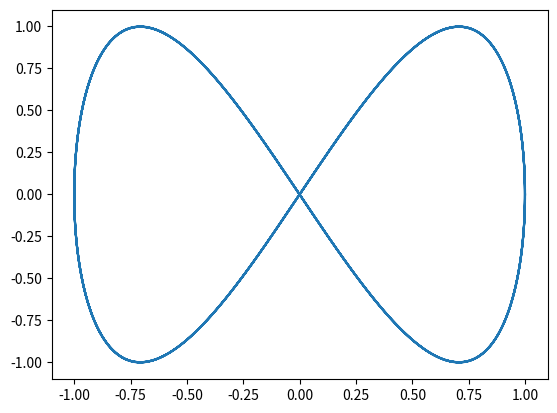

Here is the Python script that generated this plot: (Note: this script raises an exception after producing the figure.)
import numpy as np
import matplotlib.pyplot as plt

data = np.array([[1,2,3], [4,5,6], [7,8,9]]) # ただの一例です

min_value = 0
max_value = 2 * np.pi
points_per_round = 100 # １周あたり何個の点のデータにするか
num_rounds = 5 # 何周分のデータにするか
# (points_per_round * num_rounds) 個のデータになる
theta = np.linspace(min_value, max_value * num_rounds, points_per_round * num_rounds)

print(theta) # データの中身がそのまま出てきます
print(theta.shape) # (points_per_round * num_rounds,) (上記の設定で書いたら250)

x = np.cos(theta)
y = np.sin(theta*2)
data = np.stack([x, y], axis=1) # data.shape = [timestep, 2]
plt.plot(data[:, 0], data[:, 1]) # 第一引数にx座標、第二引数にy座標を入力する

plt.savefig("./output/eight.png")